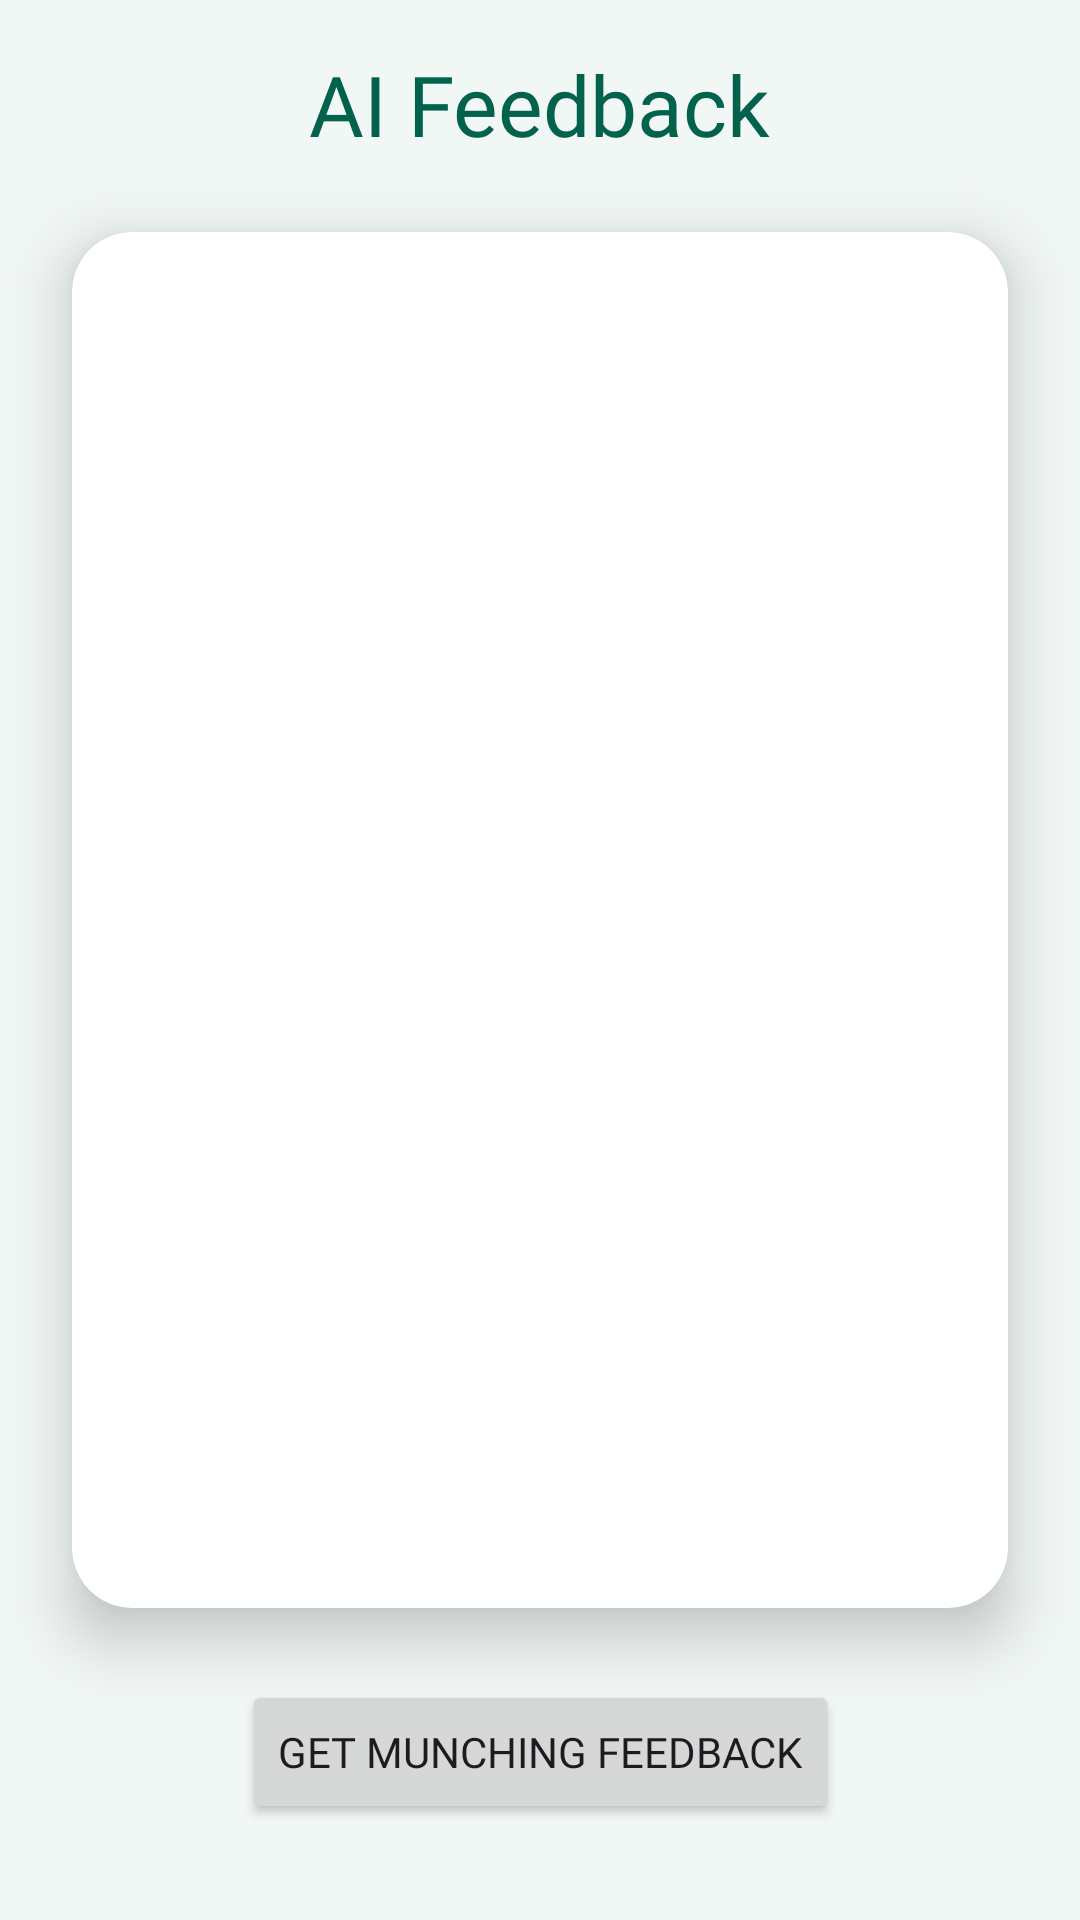

Layout XML and referenced resources for this Android screen:
<!-- AndroidManifest.xml: application theme Theme.MunchAI -->
<!-- res/layout/feedbackpage.xml -->
<?xml version="1.0" encoding="utf-8"?>
<androidx.constraintlayout.widget.ConstraintLayout
    xmlns:android="http://schemas.android.com/apk/res/android"
    xmlns:app="http://schemas.android.com/apk/res-auto"
    xmlns:tools="http://schemas.android.com/tools"
    android:layout_width="match_parent"
    android:layout_height="match_parent"
    tools:context=".frontend.FeedbackActivity">

    <ImageButton
        android:id="@+id/feedback_back_button"
        android:layout_width="56dp"
        android:layout_height="53dp"
        android:layout_marginStart="16dp"
        android:background="?attr/selectableItemBackgroundBorderless"
        android:contentDescription="Back"
        android:src="@drawable/ic_arrow_back"
        app:layout_constraintBottom_toBottomOf="@+id/feedback_title"
        app:layout_constraintStart_toStartOf="parent"
        app:layout_constraintTop_toTopOf="@+id/feedback_title"
        app:tint="?attr/colorOnSurface" />

    <TextView
        android:id="@+id/feedback_title"
        android:layout_width="wrap_content"
        android:layout_height="wrap_content"
        android:layout_marginTop="16dp"
        android:fontFamily="@font/outfit_semibold"
        android:text="AI Feedback"
        android:textColor="?attr/colorPrimary"
        android:textSize="28sp"
        app:layout_constraintEnd_toEndOf="parent"
        app:layout_constraintStart_toStartOf="parent"
        app:layout_constraintTop_toTopOf="parent" />

    <androidx.cardview.widget.CardView
        android:id="@+id/feedback_card"
        android:layout_width="0dp"
        android:layout_height="0dp"
        android:layout_marginStart="24dp"
        android:layout_marginTop="24dp"
        android:layout_marginEnd="24dp"
        android:layout_marginBottom="24dp"
        app:cardCornerRadius="20dp"
        app:cardElevation="12dp"
        app:layout_constraintBottom_toTopOf="@+id/generate_feedback_button"
        app:layout_constraintEnd_toEndOf="parent"
        app:layout_constraintStart_toStartOf="parent"
        app:layout_constraintTop_toBottomOf="@+id/feedback_title">

        <ScrollView
            android:layout_width="match_parent"
            android:layout_height="match_parent">

            <LinearLayout
                android:layout_width="match_parent"
                android:layout_height="wrap_content"
                android:orientation="vertical"
                android:padding="16dp">

                <ProgressBar
                    android:id="@+id/feedback_progress_bar"
                    style="?android:attr/progressBarStyle"
                    android:layout_width="wrap_content"
                    android:layout_height="wrap_content"
                    android:layout_gravity="center"
                    android:visibility="gone" />

                <TextView
                    android:id="@+id/feedback_text_view"
                    android:layout_width="match_parent"
                    android:layout_height="wrap_content"
                    android:fontFamily="@font/outfit_medium"
                    android:textColor="?attr/colorOnSurface"
                    android:textSize="16sp"
                    tools:text="Your AI generated feedback will appear here." />
            </LinearLayout>
        </ScrollView>
    </androidx.cardview.widget.CardView>

    <Button
        android:id="@+id/generate_feedback_button"
        android:layout_width="wrap_content"
        android:layout_height="wrap_content"
        android:layout_marginBottom="32dp"
        android:text="Get Munching Feedback"
        android:fontFamily="@font/outfit_semibold"
        app:layout_constraintBottom_toBottomOf="parent"
        app:layout_constraintEnd_toEndOf="parent"
        app:layout_constraintStart_toStartOf="parent" />

</androidx.constraintlayout.widget.ConstraintLayout>
<!-- resources referenced by this layout -->
<resources>
  <style name="Theme.MunchAI" parent="Base.Theme.MunchAI" />
  <style name="Base.Theme.MunchAI" parent="Theme.Material3.Light.NoActionBar">
  
          
          <item name="colorPrimary">@color/munch_bangladesh_green</item>
          <item name="colorOnPrimary">@color/munch_white</item>
          <item name="colorPrimaryContainer">@color/munch_mountain_meadow</item>
          <item name="colorOnPrimaryContainer">@color/munch_rich_black</item>
  
          
          <item name="colorSecondary">@color/munch_frog</item>
          <item name="colorOnSecondary">@color/munch_white</item>
          <item name="colorSecondaryContainer">@color/munch_mint</item>
          <item name="colorOnSecondaryContainer">@color/munch_white</item>
  
          
          <item name="android:colorBackground">@color/munch_anti_flash_white</item>
          <item name="colorOnBackground">@color/munch_rich_black</item>
  
          <item name="colorSurface">@color/munch_white</item>
          <item name="colorOnSurface">@color/munch_rich_black</item>
  
          
          <item name="android:statusBarColor">@color/munch_dark_green</item>
          <item name="android:navigationBarColor">@color/munch_dark_green</item>
  
          
          <item name="android:windowBackground">@color/munch_anti_flash_white</item>
      </style>
  <color name="munch_bangladesh_green">#02624C</color>
  <color name="munch_white">#FFFFFF</color>
  <color name="munch_mountain_meadow">#2CC395</color>
  <color name="munch_rich_black">#000F0B</color>
  <color name="munch_frog">#178D79</color>
  <color name="munch_mint">#2F846C</color>
  <color name="munch_anti_flash_white">#F1F7F5</color>
  <color name="munch_dark_green">#022221</color>
</resources>
